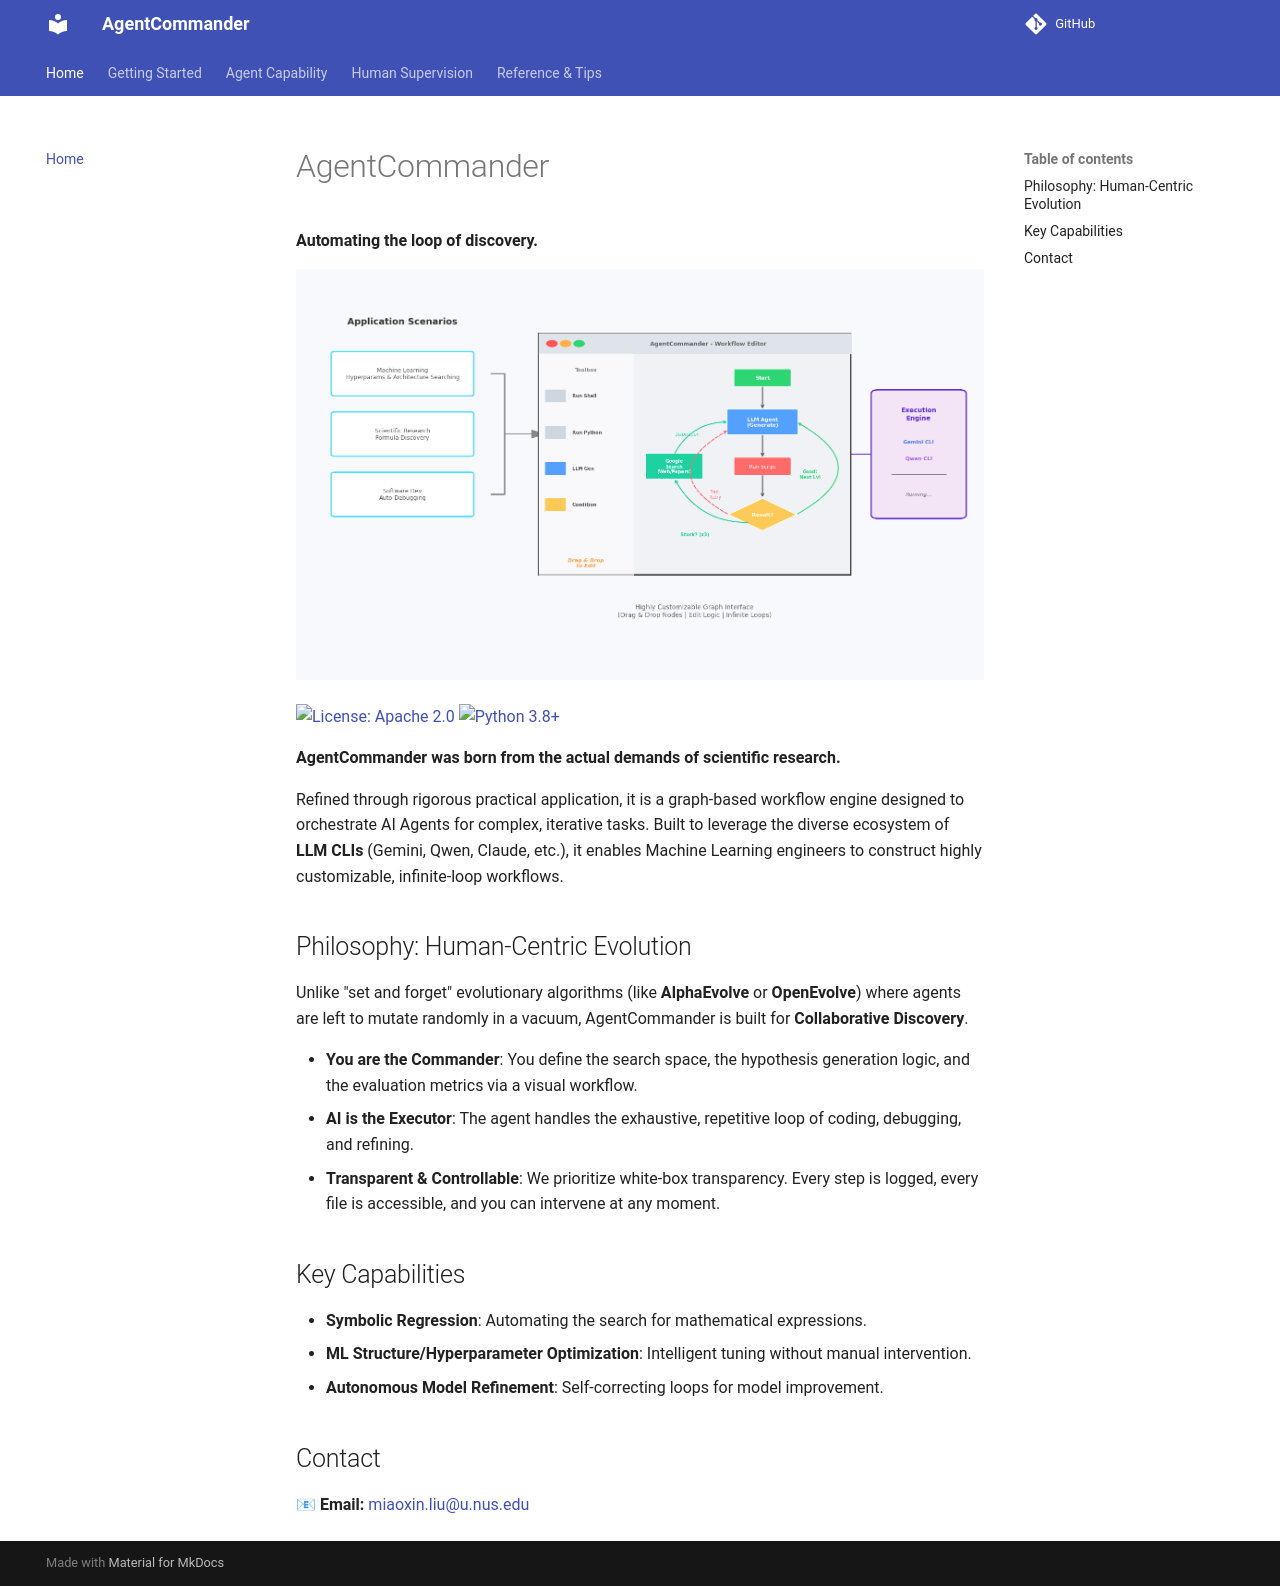

repository: mx-Liu123/AgentCommander · page: index.html · generator: mkdocs

# AgentCommander

**Automating the loop of discovery.**

![AgentCommander Concept](assets/images/main_pic.png)

[![License: Apache 2.0](https://img.shields.io/badge/License-Apache%202.0-blue.svg)](https://opensource.org/licenses/Apache-2.0)
[![Python 3.8+](https://img.shields.io/badge/python-3.8+-blue.svg)](https://www.python.org/downloads/)

**AgentCommander was born from the actual demands of scientific research.**

Refined through rigorous practical application, it is a graph-based workflow engine designed to orchestrate AI Agents for complex, iterative tasks. Built to leverage the diverse ecosystem of **LLM CLIs** (Gemini, Qwen, Claude, etc.), it enables Machine Learning engineers to construct highly customizable, infinite-loop workflows.

## Philosophy: Human-Centric Evolution

Unlike "set and forget" evolutionary algorithms (like **AlphaEvolve** or **OpenEvolve**) where agents are left to mutate randomly in a vacuum, AgentCommander is built for **Collaborative Discovery**.

*   **You are the Commander**: You define the search space, the hypothesis generation logic, and the evaluation metrics via a visual workflow.
*   **AI is the Executor**: The agent handles the exhaustive, repetitive loop of coding, debugging, and refining.
*   **Transparent & Controllable**: We prioritize white-box transparency. Every step is logged, every file is accessible, and you can intervene at any moment.

## Key Capabilities

* **Symbolic Regression**: Automating the search for mathematical expressions.
* **ML Structure/Hyperparameter Optimization**: Intelligent tuning without manual intervention.
* **Autonomous Model Refinement**: Self-correcting loops for model improvement.

## Contact
📧 **Email:** [miaoxin.liu@u.nus.edu](mailto:miaoxin.liu@u.nus.edu)
